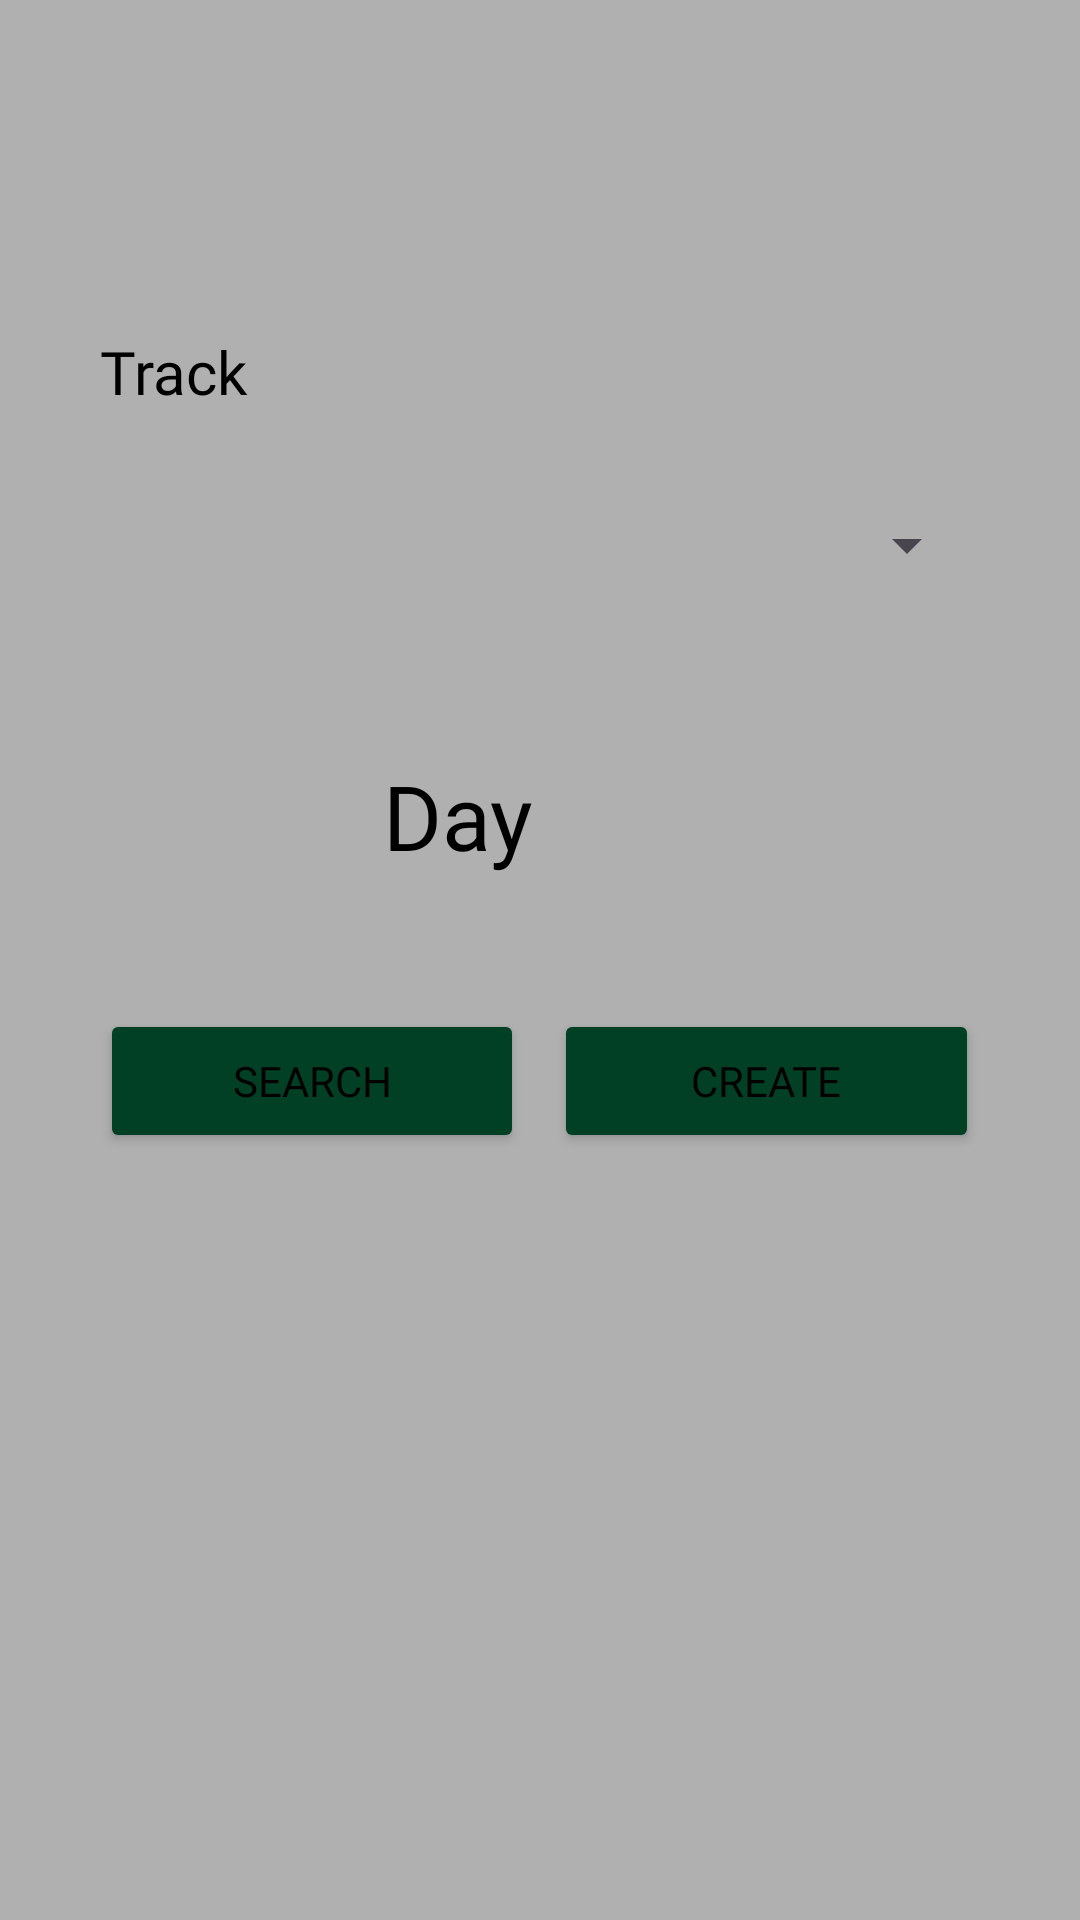

The Android layout XML behind this screen, and the referenced resources:
<!-- AndroidManifest.xml: application theme Theme.Pistaypato -->
<!-- res/layout/fragment_buscar_listar.xml -->
<?xml version="1.0" encoding="utf-8"?>
<RelativeLayout xmlns:android="http://schemas.android.com/apk/res/android"
    xmlns:app="http://schemas.android.com/apk/res-auto"
    xmlns:tools="http://schemas.android.com/tools"
    android:layout_width="wrap_content"
    android:layout_height="match_parent"
    tools:context=".MainActivity">

    

    
    <FrameLayout
        android:id="@+id/middle_section"
        android:layout_width="match_parent"
        android:layout_height="898dp"
        android:layout_alignParentTop="true"
        android:layout_alignParentBottom="true"
        android:layout_marginTop="0dp"
        android:layout_marginBottom="0dp"
        android:background="#B0B0B0">

        <LinearLayout
            android:layout_width="293dp"
            android:layout_height="419dp"
            android:layout_gravity="center"
            android:orientation="vertical">

            <TextView
                android:id="@+id/textView2"
                android:layout_width="match_parent"
                android:layout_height="wrap_content"
                android:fontFamily="@font/tipo1"
                android:text="@string/buscarLista_Buscar_pista"
                android:textSize="20sp" />

            <Spinner
                android:id="@+id/spinner"
                android:layout_width="match_parent"
                android:layout_height="69dp"
                android:layout_gravity="center"
                android:layout_marginTop="10dp"
                android:fontFamily="@font/tipo3"
                android:overlapAnchor="false"
                android:spinnerMode="dropdown" />

            <LinearLayout
                android:layout_width="293dp"
                android:layout_height="80dp"
                android:layout_gravity="center"
                android:layout_marginTop="15dp"
                android:orientation="horizontal">

                <TextView
                    android:id="@+id/dia"
                    android:layout_width="139dp"
                    android:layout_height="39dp"
                    android:layout_gravity="center"
                    android:layout_marginLeft="50dp"
                    android:fontFamily="@font/tipo1"
                    android:gravity="center"
                    android:text="@string/buscarLista_fecha"
                    android:textSize="30dp" />

                <com.google.android.material.floatingactionbutton.FloatingActionButton
                    android:id="@+id/floatingActionButton"
                    android:layout_width="match_parent"
                    android:layout_height="match_parent"
                    android:layout_gravity="center"
                    android:backgroundTint="@android:color/transparent"
                    android:clickable="true"
                    android:contentDescription="calendario"
                    android:tint="#00000000"
                    android:translationX="5dp"
                    app:backgroundTintMode="@android:color/transparent"
                    app:elevation="0dp"
                    app:fabCustomSize="85dp"
                    app:fabSize="normal"
                    app:maxImageSize="80dp"
                    app:rippleColor="#00000000"
                    app:srcCompat="@drawable/calendar" />
            </LinearLayout>

            <LinearLayout
                android:layout_width="match_parent"
                android:layout_height="wrap_content"
                android:layout_gravity="center"
                android:orientation="horizontal"
                android:layout_marginTop="25dp"
                android:weightSum="2">

                
                <Button
                    android:id="@+id/buscarListar"
                    android:layout_width="0dp"
                    android:layout_height="wrap_content"
                    android:layout_weight="1"
                    android:layout_marginEnd="10dp"
                    android:backgroundTint="?attr/colorSecondaryVariant"
                    android:fontFamily="@font/tipo1"
                    android:text="@string/buscarLista_buscar" />

                
                <Button
                    android:id="@+id/crearListar"
                    android:layout_width="0dp"
                    android:layout_height="wrap_content"
                    android:layout_weight="1"
                    android:backgroundTint="?attr/colorSecondaryVariant"
                    android:fontFamily="@font/tipo1"
                    android:text="@string/crear_lista" />
            </LinearLayout>

        </LinearLayout>

    </FrameLayout>

    

</RelativeLayout>
<!-- resources referenced by this layout -->
<resources>
  <string name="buscarLista_Buscar_pista">Track</string>
  <string name="buscarLista_buscar">Search</string>
  <string name="buscarLista_fecha">Day</string>
  <string name="crear_lista">Create</string>
  <style name="Theme.Pistaypato" parent="Base.Theme.Pistaypato" />
  <style name="Base.Theme.Pistaypato" parent="Theme.Material3.DayNight.NoActionBar">
          <item name="colorPrimary">@color/primaryColor</item>
          <item name="colorPrimaryVariant">@color/primaryDarkColor</item>
  
          <item name="colorSecondary">@color/secondaryColor</item>
          <item name="colorSecondaryVariant">@color/secondaryDarkColor</item>
  
          <item name="android:textColor">@color/black</item>
      </style>
  <color name="primaryColor">#B0B0B0</color>
  <color name="primaryDarkColor">#7E7E7E</color>
  <color name="secondaryColor">#026539</color>
  <color name="secondaryDarkColor">#014024</color>
  <color name="black">#FF000000</color>
</resources>
